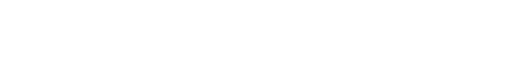
t = 0.00 s
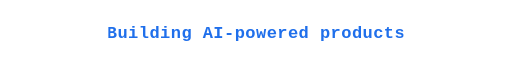
t = 1.77 s
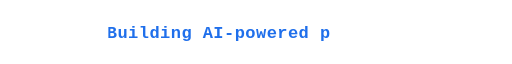
t = 3.29 s
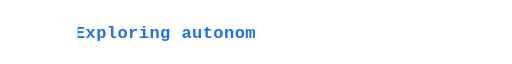
t = 4.86 s
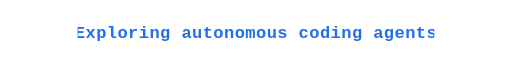
t = 6.53 s
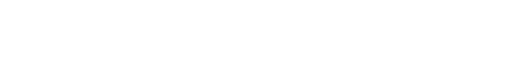
t = 8.37 s

The animated SVG that drew these frames (rendered in a browser with its animation timeline set to each time). Animation: 5 SMIL elements (animate=5); frames cover the first 8.37 s, repeats indefinitely.

<!-- Generated by scripts/generate_assets.py - edit the script and re-run instead of editing this file. See ASSETS.md. -->
<svg xmlns="http://www.w3.org/2000/svg" width="600" height="56" viewBox="0 0 600 56" role="img" aria-label="Rotating phrases: Building AI-powered products, Exploring autonomous coding agents, Developing healthcare intelligence, Engineering software systems, Learning and building as an aspiring founder">
  <style>.tp{fill:#1F6FEB} @media (prefers-color-scheme:dark) {.tp{fill:#7CB0FF}}</style>
  <defs>
  <clipPath id="tp0"><rect x="127.0" y="6" width="346.0" height="44"><animate attributeName="width" calcMode="linear" values="0;0;346.0;346.0;0;0" keyTimes="0;0.0000;0.0623;0.1412;0.1875;1" dur="21.56s" repeatCount="indefinite"/></rect></clipPath>
  <clipPath id="tp1"><rect x="91.0" y="6" width="0.0" height="44"><animate attributeName="width" calcMode="linear" values="0;0;418.0;418.0;0;0" keyTimes="0;0.1875;0.2632;0.3421;0.3884;1" dur="21.56s" repeatCount="indefinite"/></rect></clipPath>
  <clipPath id="tp2"><rect x="91.0" y="6" width="0.0" height="44"><animate attributeName="width" calcMode="linear" values="0;0;418.0;418.0;0;0" keyTimes="0;0.3884;0.4641;0.5429;0.5893;1" dur="21.56s" repeatCount="indefinite"/></rect></clipPath>
  <clipPath id="tp3"><rect x="127.0" y="6" width="0.0" height="44"><animate attributeName="width" calcMode="linear" values="0;0;346.0;346.0;0;0" keyTimes="0;0.5893;0.6516;0.7305;0.7769;1" dur="21.56s" repeatCount="indefinite"/></rect></clipPath>
  <clipPath id="tp4"><rect x="31.0" y="6" width="0.0" height="44"><animate attributeName="width" calcMode="linear" values="0;0;538.0;538.0;0;0" keyTimes="0;0.7769;0.8748;0.9536;0.9999;1" dur="21.56s" repeatCount="indefinite"/></rect></clipPath>
  </defs>
  <g clip-path="url(#tp0)"><text x="300" y="35" text-anchor="middle" font-family="ui-monospace, SFMono-Regular, Menlo, Consolas, monospace" font-size="20" font-weight="600" letter-spacing="0.5" class="tp">Building AI-powered products</text></g>
  <g clip-path="url(#tp1)"><text x="300" y="35" text-anchor="middle" font-family="ui-monospace, SFMono-Regular, Menlo, Consolas, monospace" font-size="20" font-weight="600" letter-spacing="0.5" class="tp">Exploring autonomous coding agents</text></g>
  <g clip-path="url(#tp2)"><text x="300" y="35" text-anchor="middle" font-family="ui-monospace, SFMono-Regular, Menlo, Consolas, monospace" font-size="20" font-weight="600" letter-spacing="0.5" class="tp">Developing healthcare intelligence</text></g>
  <g clip-path="url(#tp3)"><text x="300" y="35" text-anchor="middle" font-family="ui-monospace, SFMono-Regular, Menlo, Consolas, monospace" font-size="20" font-weight="600" letter-spacing="0.5" class="tp">Engineering software systems</text></g>
  <g clip-path="url(#tp4)"><text x="300" y="35" text-anchor="middle" font-family="ui-monospace, SFMono-Regular, Menlo, Consolas, monospace" font-size="20" font-weight="600" letter-spacing="0.5" class="tp">Learning and building as an aspiring founder</text></g>
</svg>
